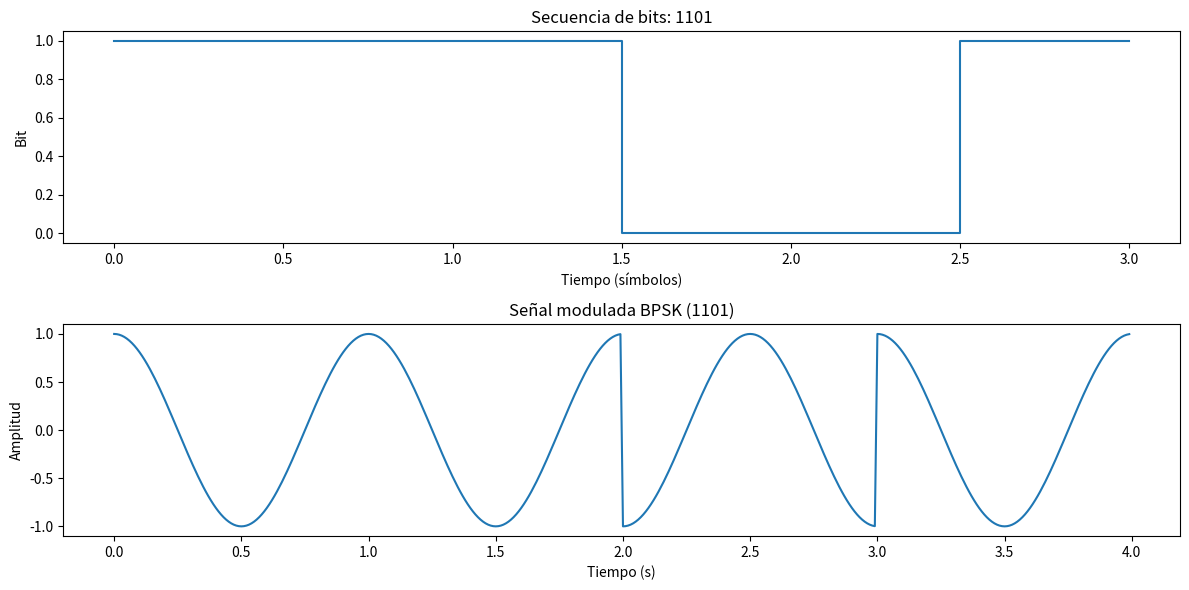

Generate this figure with matplotlib:
import numpy as np
import matplotlib.pyplot as plt

# Parámetros de la señal
A = 1  # Amplitud
f_c = 1  # Frecuencia de la portadora (Hz)
T = 1  # Duración de cada bit (segundos)
fs = 100  # Frecuencia de muestreo (Hz)

# Secuencia de bits
bits = np.array([1, 1, 0, 1])

# Tiempo total
t_bpsk = np.arange(0, len(bits)*T, 1/fs)

# Generar la señal BPSK usando la ecuación de fase
bpsk_signal = np.zeros(len(t_bpsk))
for i in range(len(bits)):
    if bits[i] == 1:
        # Bit 1: Fase 0 (sin desfase)
        bpsk_signal[i*fs:(i+1)*fs] = A * np.cos(2 * np.pi * f_c * t_bpsk[i*fs:(i+1)*fs])
    else:
        # Bit 0: Fase 180 grados (desfase de pi)
        bpsk_signal[i*fs:(i+1)*fs] = A * np.cos(2 * np.pi * f_c * t_bpsk[i*fs:(i+1)*fs] + np.pi)

# Graficar la señal
plt.figure(figsize=(12, 6))

# Gráfico de la secuencia de bits
plt.subplot(2, 1, 1)
plt.step(np.arange(0, len(bits)), bits, where='mid')
plt.title('Secuencia de bits: 1101')
plt.xlabel('Tiempo (símbolos)')
plt.ylabel('Bit')

# Gráfico de la señal BPSK
plt.subplot(2, 1, 2)
plt.plot(t_bpsk, bpsk_signal)
plt.title('Señal modulada BPSK (1101)')
plt.xlabel('Tiempo (s)')
plt.ylabel('Amplitud')

plt.tight_layout()
plt.show()
